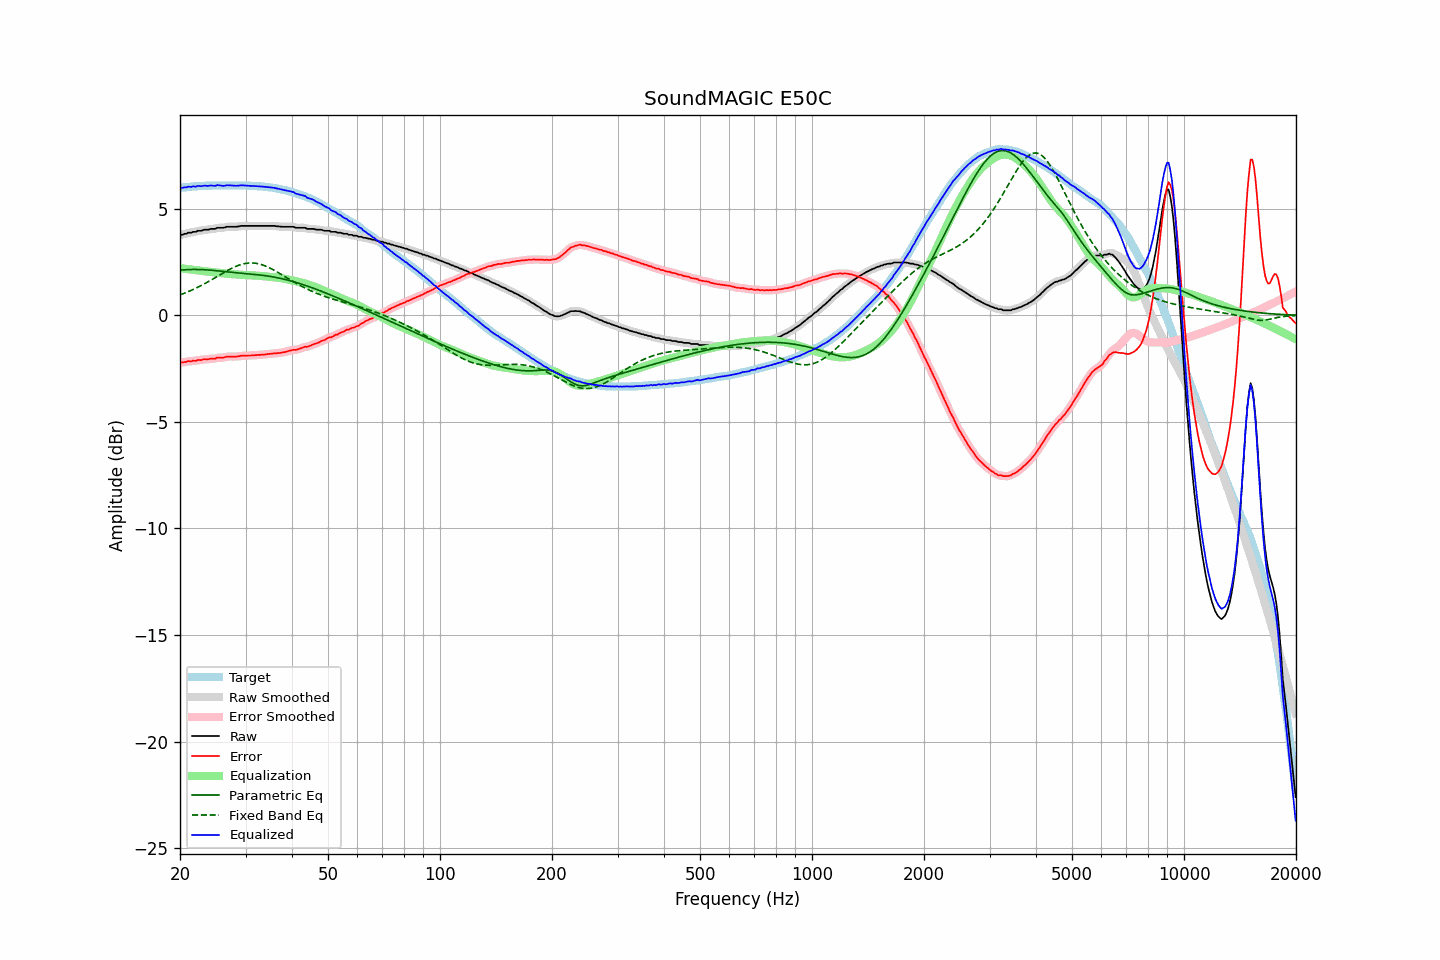

The table this chart was drawn from, first rows:
frequency, raw, error, smoothed, error_smoothed, equalization, parametric_eq, fixed_band_eq, equalized_raw, equalized_smoothed, target
20.00, 3.78, -2.20, 3.77, -2.21, 2.21, 2.12, 0.96, 5.99, 5.99, 5.98
20.20, 3.78, -2.21, 3.79, -2.21, 2.20, 2.13, 0.99, 5.98, 5.99, 5.99
20.40, 3.80, -2.20, 3.80, -2.20, 2.19, 2.13, 1.02, 5.99, 6.00, 6.00
20.61, 3.83, -2.18, 3.82, -2.19, 2.18, 2.14, 1.05, 6.01, 6.00, 6.01
20.81, 3.83, -2.18, 3.84, -2.17, 2.18, 2.14, 1.08, 6.00, 6.02, 6.01
21.02, 3.88, -2.14, 3.86, -2.16, 2.17, 2.15, 1.11, 6.04, 6.03, 6.02
21.23, 3.88, -2.15, 3.88, -2.15, 2.16, 2.15, 1.14, 6.03, 6.03, 6.03
21.44, 3.88, -2.16, 3.90, -2.14, 2.15, 2.15, 1.17, 6.02, 6.04, 6.04
21.66, 3.92, -2.12, 3.90, -2.14, 2.14, 2.15, 1.21, 6.05, 6.04, 6.04
21.87, 3.92, -2.13, 3.92, -2.13, 2.13, 2.15, 1.24, 6.04, 6.05, 6.05
22.09, 3.92, -2.13, 3.94, -2.12, 2.12, 2.15, 1.28, 6.04, 6.06, 6.05
22.31, 3.97, -2.09, 3.95, -2.11, 2.11, 2.15, 1.32, 6.08, 6.06, 6.06
22.54, 3.97, -2.09, 3.96, -2.10, 2.10, 2.15, 1.35, 6.07, 6.06, 6.06
22.76, 3.97, -2.10, 3.98, -2.09, 2.09, 2.15, 1.39, 6.06, 6.07, 6.07
22.99, 3.99, -2.08, 3.99, -2.08, 2.08, 2.15, 1.43, 6.07, 6.07, 6.07
23.22, 4.02, -2.05, 4.01, -2.07, 2.07, 2.14, 1.47, 6.09, 6.08, 6.07
23.45, 4.02, -2.06, 4.02, -2.06, 2.06, 2.14, 1.51, 6.08, 6.08, 6.08
23.69, 4.02, -2.06, 4.03, -2.05, 2.06, 2.13, 1.56, 6.07, 6.08, 6.08
23.92, 4.03, -2.05, 4.03, -2.05, 2.05, 2.13, 1.60, 6.08, 6.08, 6.08
24.16, 4.06, -2.02, 4.05, -2.04, 2.04, 2.12, 1.64, 6.10, 6.09, 6.08
24.40, 4.06, -2.03, 4.05, -2.04, 2.03, 2.11, 1.69, 6.09, 6.08, 6.09
24.65, 4.06, -2.03, 4.06, -2.03, 2.02, 2.11, 1.73, 6.08, 6.09, 6.09
24.89, 4.06, -2.03, 4.07, -2.02, 2.01, 2.10, 1.77, 6.07, 6.09, 6.09
25.14, 4.11, -1.98, 4.09, -2.00, 2.01, 2.09, 1.82, 6.11, 6.10, 6.09
25.39, 4.11, -1.98, 4.11, -1.99, 2.00, 2.08, 1.86, 6.10, 6.10, 6.09
25.65, 4.11, -1.98, 4.11, -1.98, 1.99, 2.08, 1.91, 6.09, 6.10, 6.09
25.91, 4.11, -1.98, 4.11, -1.99, 1.98, 2.07, 1.95, 6.08, 6.08, 6.09
26.16, 4.11, -1.98, 4.12, -1.98, 1.96, 2.06, 2.00, 6.07, 6.08, 6.09
26.43, 4.13, -1.96, 4.13, -1.96, 1.96, 2.05, 2.04, 6.08, 6.09, 6.09
26.69, 4.16, -1.93, 4.15, -1.94, 1.95, 2.04, 2.08, 6.11, 6.10, 6.09
26.96, 4.16, -1.93, 4.16, -1.93, 1.95, 2.04, 2.12, 6.10, 6.10, 6.09
27.23, 4.16, -1.93, 4.16, -1.93, 1.94, 2.03, 2.16, 6.10, 6.10, 6.09
27.50, 4.16, -1.93, 4.16, -1.93, 1.94, 2.02, 2.20, 6.09, 6.09, 6.09
27.77, 4.16, -1.93, 4.16, -1.93, 1.93, 2.01, 2.24, 6.09, 6.09, 6.09
28.05, 4.16, -1.93, 4.16, -1.93, 1.93, 2.01, 2.27, 6.08, 6.08, 6.09
28.33, 4.16, -1.93, 4.16, -1.93, 1.92, 2.00, 2.31, 6.08, 6.08, 6.09
28.62, 4.17, -1.92, 4.17, -1.92, 1.92, 1.99, 2.34, 6.09, 6.09, 6.09
28.90, 4.18, -1.91, 4.18, -1.91, 1.91, 1.98, 2.36, 6.09, 6.09, 6.09
29.19, 4.20, -1.89, 4.19, -1.90, 1.91, 1.98, 2.39, 6.10, 6.10, 6.09
29.48, 4.20, -1.89, 4.20, -1.89, 1.90, 1.97, 2.41, 6.10, 6.10, 6.09
29.78, 4.20, -1.89, 4.20, -1.89, 1.89, 1.96, 2.43, 6.09, 6.09, 6.09
30.08, 4.20, -1.89, 4.20, -1.89, 1.89, 1.96, 2.44, 6.09, 6.09, 6.09
30.38, 4.20, -1.88, 4.20, -1.89, 1.89, 1.95, 2.45, 6.08, 6.08, 6.08
30.68, 4.20, -1.88, 4.20, -1.88, 1.88, 1.94, 2.46, 6.08, 6.08, 6.08
30.99, 4.20, -1.88, 4.20, -1.88, 1.88, 1.94, 2.46, 6.08, 6.08, 6.08
31.30, 4.20, -1.87, 4.20, -1.88, 1.88, 1.93, 2.46, 6.07, 6.07, 6.07
31.61, 4.20, -1.87, 4.20, -1.87, 1.87, 1.92, 2.45, 6.07, 6.07, 6.07
31.93, 4.20, -1.86, 4.20, -1.87, 1.87, 1.92, 2.45, 6.06, 6.06, 6.06
32.24, 4.20, -1.86, 4.20, -1.86, 1.86, 1.91, 2.43, 6.06, 6.06, 6.06
32.57, 4.20, -1.85, 4.20, -1.86, 1.86, 1.90, 2.42, 6.05, 6.05, 6.05
32.89, 4.20, -1.85, 4.20, -1.85, 1.85, 1.89, 2.40, 6.05, 6.05, 6.05
33.22, 4.20, -1.84, 4.20, -1.85, 1.85, 1.88, 2.37, 6.04, 6.04, 6.04
33.55, 4.20, -1.84, 4.20, -1.84, 1.84, 1.87, 2.35, 6.04, 6.04, 6.04
33.89, 4.20, -1.83, 4.20, -1.83, 1.83, 1.86, 2.32, 6.03, 6.03, 6.03
34.23, 4.20, -1.82, 4.20, -1.82, 1.82, 1.85, 2.29, 6.02, 6.02, 6.02
34.57, 4.20, -1.81, 4.20, -1.82, 1.81, 1.84, 2.25, 6.01, 6.01, 6.01
34.92, 4.20, -1.80, 4.20, -1.81, 1.81, 1.83, 2.22, 6.00, 6.00, 6.00
35.27, 4.20, -1.80, 4.20, -1.80, 1.80, 1.82, 2.18, 6.00, 6.00, 6.00
35.62, 4.20, -1.78, 4.20, -1.79, 1.79, 1.80, 2.14, 5.99, 5.99, 5.98
35.97, 4.20, -1.77, 4.19, -1.78, 1.78, 1.79, 2.10, 5.98, 5.98, 5.97
... 635 more rows
